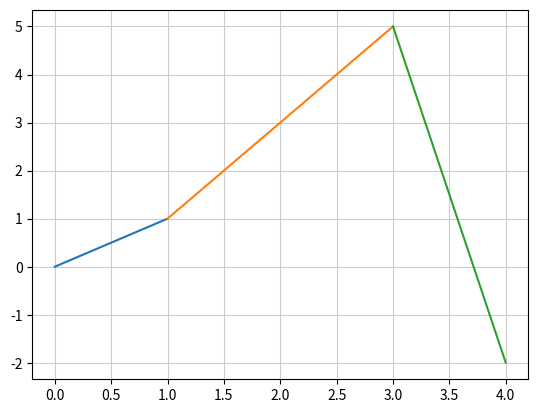

Source code (Python):
import numpy as np
import matplotlib.pyplot as plt

##################################################

# 삼차방정식

dots = [[0, 0], [1, 1], [3, 5], [4,-2]] # 주어진 점들의 리스트(집합)


def linear_equation(dots): # 계수함수: 주어진 점들의 리스트를 입력받아 일차함수의 계수를 리스트로 묶어 출력
    i = 0 # 반복문의 반복 횟수
    linear_list = []

    while i < len(dots) - 1: # 반복문
        a, b = dots[i] # n번째 점의 좌표(a, b)
        c, d = dots[i+1] # n+1번째 점의 좌표(c, d)

        e = (d-b)/(c-a) # 기울기
        f = -a*e + b # y 절편
        
        linear_list.append([e, f])
        i += 1

    return linear_list

linear_list = linear_equation(dots) # 계수함수 호출
print(linear_list) # 각 삼차함수의 계수 리스트의 리스트

##################################################

# 그래프

def func(coef_list, x): # fn(x) = px^3 + qx^2 + rx + s, 계수와 x좌표를 받아 함숫값 출력
    return coef_list[0]*x + coef_list[1]

for i in range(len(dots)-1):
    x1, y1 = dots[i] # n번째 점의 좌표
    x2, y2 = dots[i+1] # n+1번째 점의 좌표
    x_ndarray = np.arange(x1, x2, 0.001) # 두 점 사이를 0.001 간격으로 쪼갬
    y_ndarray = func(linear_list[i], x_ndarray) # 쪼개진 x좌표의 함숫값
    plt.plot(x_ndarray, y_ndarray) # 그래프 출력
    plt.grid(color='0.8') # 각 삼차함수를 색으로 구분

plt.show()